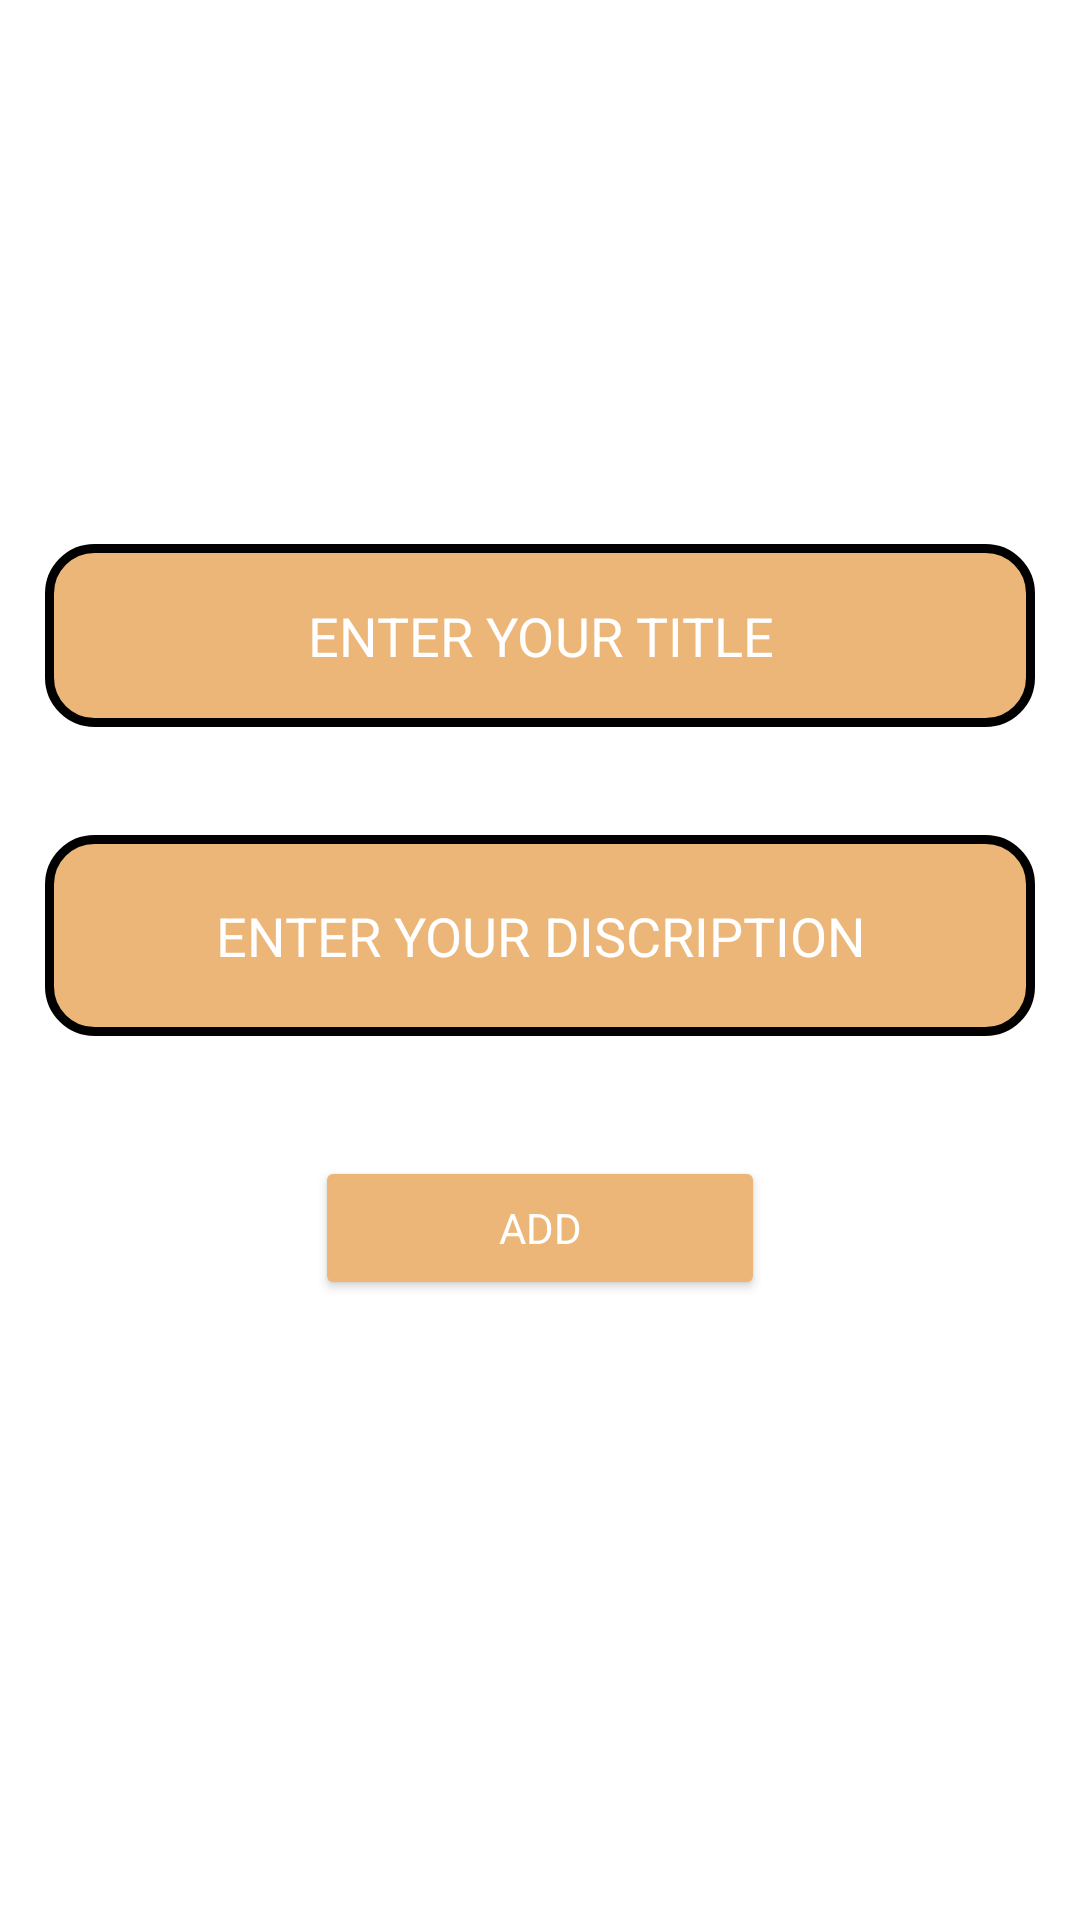

Layout XML and referenced resources for this Android screen:
<!-- AndroidManifest.xml: application theme Theme.Pocketlist -->
<!-- res/layout/activity_datainsert.xml -->
<?xml version="1.0" encoding="utf-8"?>
<androidx.constraintlayout.widget.ConstraintLayout xmlns:android="http://schemas.android.com/apk/res/android"
    xmlns:app="http://schemas.android.com/apk/res-auto"
    xmlns:tools="http://schemas.android.com/tools"
    android:layout_width="match_parent"
    android:layout_height="match_parent"
    tools:context=".DatainsertActivity">

    <LinearLayout
        android:layout_width="match_parent"
        android:layout_height="match_parent"
        android:background="@color/white"
        android:gravity="center"
        android:orientation="vertical">


        <EditText
            android:id="@+id/title1"
            android:layout_width="match_parent"
            android:layout_height="61dp"
            android:layout_marginLeft="15dp"
            android:layout_marginRight="15dp"
            android:background="@drawable/note_background"
            android:ems="10"
            android:fontFamily="sans-serif"
            android:foregroundGravity="center"
            android:gravity="center"
            android:hint="ENTER YOUR TITLE"
            android:inputType="textPersonName"
            android:padding="15dp"
            android:textColor="@color/white"
            android:textColorHint="@color/white"
            app:layout_constraintBottom_toTopOf="@+id/enteryourmessage"
            app:layout_constraintEnd_toEndOf="parent"
            app:layout_constraintHorizontal_bias="0.5"
            android:maxLines="1"
            android:lines="1"
            app:layout_constraintStart_toStartOf="parent"
            app:layout_constraintTop_toBottomOf="@+id/linearLayout3" />



        <EditText
            android:id="@+id/disp1"
            android:layout_width="match_parent"
            android:layout_height="67dp"
            android:layout_marginLeft="15dp"
            android:layout_marginTop="36dp"
            android:layout_marginRight="15dp"
            android:background="@drawable/note_background"
            android:ems="10"
            android:fontFamily="sans-serif"
            android:gravity="center"
            android:maxLines="1"
            android:lines="1"
            android:hint="ENTER YOUR DISCRIPTION"
            android:inputType="textPersonName"
            android:textColor="@color/white"
            android:textColorHint="@color/white"
            app:layout_constraintEnd_toEndOf="parent"
            app:layout_constraintHorizontal_bias="0.482"
            app:layout_constraintStart_toStartOf="parent"
            app:layout_constraintTop_toBottomOf="@+id/enteryourname" />

        <Button
            android:id="@+id/button2"
            android:layout_width="150dp"
            android:layout_height="wrap_content"
            android:layout_gravity="center"
            android:layout_marginTop="40dp"
            android:layout_marginBottom="25dp"
            android:backgroundTint="#ECB678"
            android:fontFamily="sans-serif"
            android:text="ADD"
            android:textColor="@color/white"
            app:backgroundTintMode="src_over"
            app:cornerRadius="10dp"
            app:icon="@android:drawable/ic_menu_send"
            app:iconGravity="textStart"
            app:iconTint="@color/white"
            app:iconTintMode="src_in"
            app:layout_constraintBottom_toBottomOf="parent"
            app:layout_constraintEnd_toEndOf="parent"
            app:layout_constraintStart_toStartOf="parent"
            app:layout_constraintTop_toBottomOf="@+id/enteryourmessage"
            app:layout_constraintVertical_bias="0.226"
            app:strokeColor="@color/black"
            app:strokeWidth="3dp" />
    </LinearLayout>

</androidx.constraintlayout.widget.ConstraintLayout>
<!-- resources referenced by this layout -->
<resources>
  <!-- drawable note_background (drawable) -->
  <?xml version="1.0" encoding="utf-8"?>
  <shape xmlns:android="http://schemas.android.com/apk/res/android">
  
  
      <solid
          android:color="#ECB678"></solid>
      <corners
          android:topLeftRadius="15dp"
          android:topRightRadius="15dp"
          android:bottomRightRadius="15dp"
          android:bottomLeftRadius="15dp"></corners>
      <stroke
          android:color="#000000"
          android:width="3dp"></stroke>
  
  </shape>
  <style name="Theme.Pocketlist" parent="Theme.MaterialComponents.DayNight.DarkActionBar">
          
          <item name="colorPrimary">@color/purple_500</item>
          <item name="colorPrimaryVariant">@color/purple_700</item>
          <item name="colorOnPrimary">@color/white</item>
          
          <item name="colorSecondary">@color/teal_200</item>
          <item name="colorSecondaryVariant">@color/teal_700</item>
          <item name="colorOnSecondary">@color/black</item>
          
          <item name="android:statusBarColor" tools:targetApi="l">?attr/colorPrimaryVariant</item>
          
      </style>
  <!-- not gathered from this repository: default colours our renderer supplied (Android Studio template values) -->
  <color name="purple_500">#FF6200EE</color>
  <color name="purple_700">#FF3700B3</color>
  <color name="teal_200">#FF03DAC5</color>
  <color name="teal_700">#FF018786</color>
  <color name="black">#FF000000</color>
  <color name="white">#FFFFFFFF</color>
</resources>
